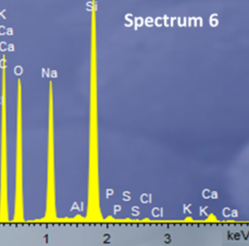

The file beside this chart, header and first rows:
x, y, pixel_x, pixel_y, gap_before
0, 0, 629, 1508, 0
0.28, 0.8, 646, 1311, 0
0.37, 0.05, 652, 1496, 0
0.53, 0.68, 662, 1341, 0
0.64, 0.04, 669, 1498, 0
1.04, 0.62, 694, 1356, 0
1.14, 0.03, 700, 1501, 0
1.49, 0.05, 722, 1496, 0
1.74, 1.0, 737, 1262, 0
1.84, 0.04, 743, 1498, 0
2.01, 0.16, 754, 1469, 0
2.31, 0.12, 772, 1479, 0
2.62, 0.1, 791, 1484, 0
2.8, 0.03, 803, 1501, 0
3.31, 0.08, 834, 1488, 0
3.69, 0.16, 858, 1469, 0
4.0, 0.06, 878, 1493, 0
